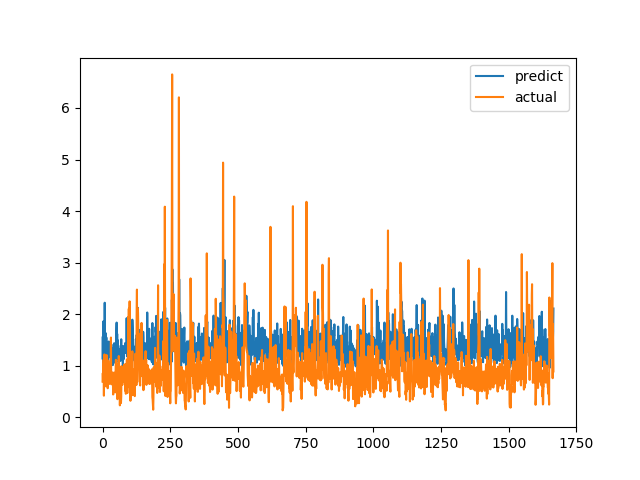

The file beside this chart, header and first rows:
predict, actual
1.141, 0.6915
1.564, 0.8558
1.059, 0.7094
1.861, 1.015
1.272, 1.116
1.239, 0.4183
1.659, 1.002
1.222, 1.219
2.222, 1.143
1.326, 0.6528
1.334, 0.6747
1.322, 0.601
1.63, 0.6695
1.145, 0.6538
1.548, 0.7814
1.227, 1.206
1.383, 0.8469
1.096, 0.8286
1.138, 0.6482
1.318, 0.5624
1.11, 0.7183
1.332, 1.1
1.168, 0.9542
1.469, 0.729
1.169, 0.6694
1.221, 0.8631
1.289, 0.6465
1.23, 0.8223
1.322, 0.9236
1.197, 0.8301
1.145, 1.067
1.061, 1.546
1.352, 0.6827
1.304, 0.6386
1.301, 0.6464
1.342, 0.6881
1.044, 0.7274
1.118, 0.65
1.011, 0.8694
1.32, 0.4409
1.208, 0.4519
1.415, 0.7575
1.101, 0.4952
1.437, 0.6851
1.06, 0.7244
1.286, 0.8654
1.341, 0.74
1.299, 0.8071
1.356, 0.8204
1.112, 1.114
1.392, 1.109
1.659, 0.4751
1.837, 1.039
1.232, 0.9458
1.617, 0.7878
1.135, 0.3505
1.495, 0.9368
1.251, 0.9868
1.391, 0.647
1.064, 1.03
... 1,606 more rows
